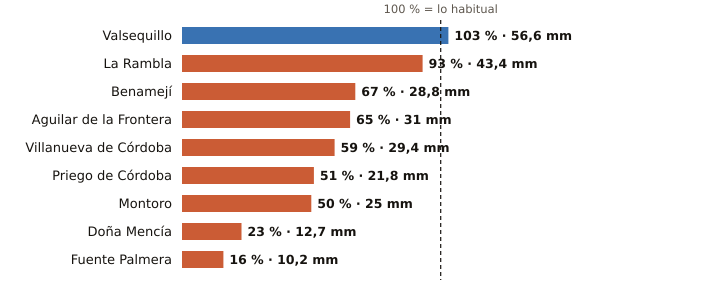

Source data for this figure (header and first rows):
estacion, provincia, indicativo, mm_otono, referencia_mm, pct, periodo_referencia, hasta, hora
Valsequillo, Córdoba, 4263X, 56.6, 55.1, 103, 2008-2025, 2026-10-19, 21
La Rambla, Córdoba, 5625X, 43.4, 46.9, 93, 2009-2025, 2026-10-19, 21
Benamejí, Córdoba, 5598X, 28.8, 42.7, 67, 2009-2025, 2026-10-19, 22
Aguilar de la Frontera, Córdoba, 5624X, 31.0, 47.8, 65, 2006-2025, 2026-10-19, 21
Villanueva de Córdoba, Córdoba, 5390Y, 29.4, 49.5, 59, 2000-2025, 2026-10-19, 22
Priego de Córdoba, Córdoba, 5412X, 21.8, 42.6, 51, 2008-2023, 2026-10-19, 22
Montoro, Córdoba, 5361X, 25.0, 50.1, 50, 2008-2025, 2026-10-19, 21
Doña Mencía, Córdoba, 5427X, 12.7, 55.4, 23, 1991-2020, 2026-10-19, 22
Fuente Palmera, Córdoba, 5470, 10.2, 62.6, 16, 2009-2025, 2026-10-19, 21
